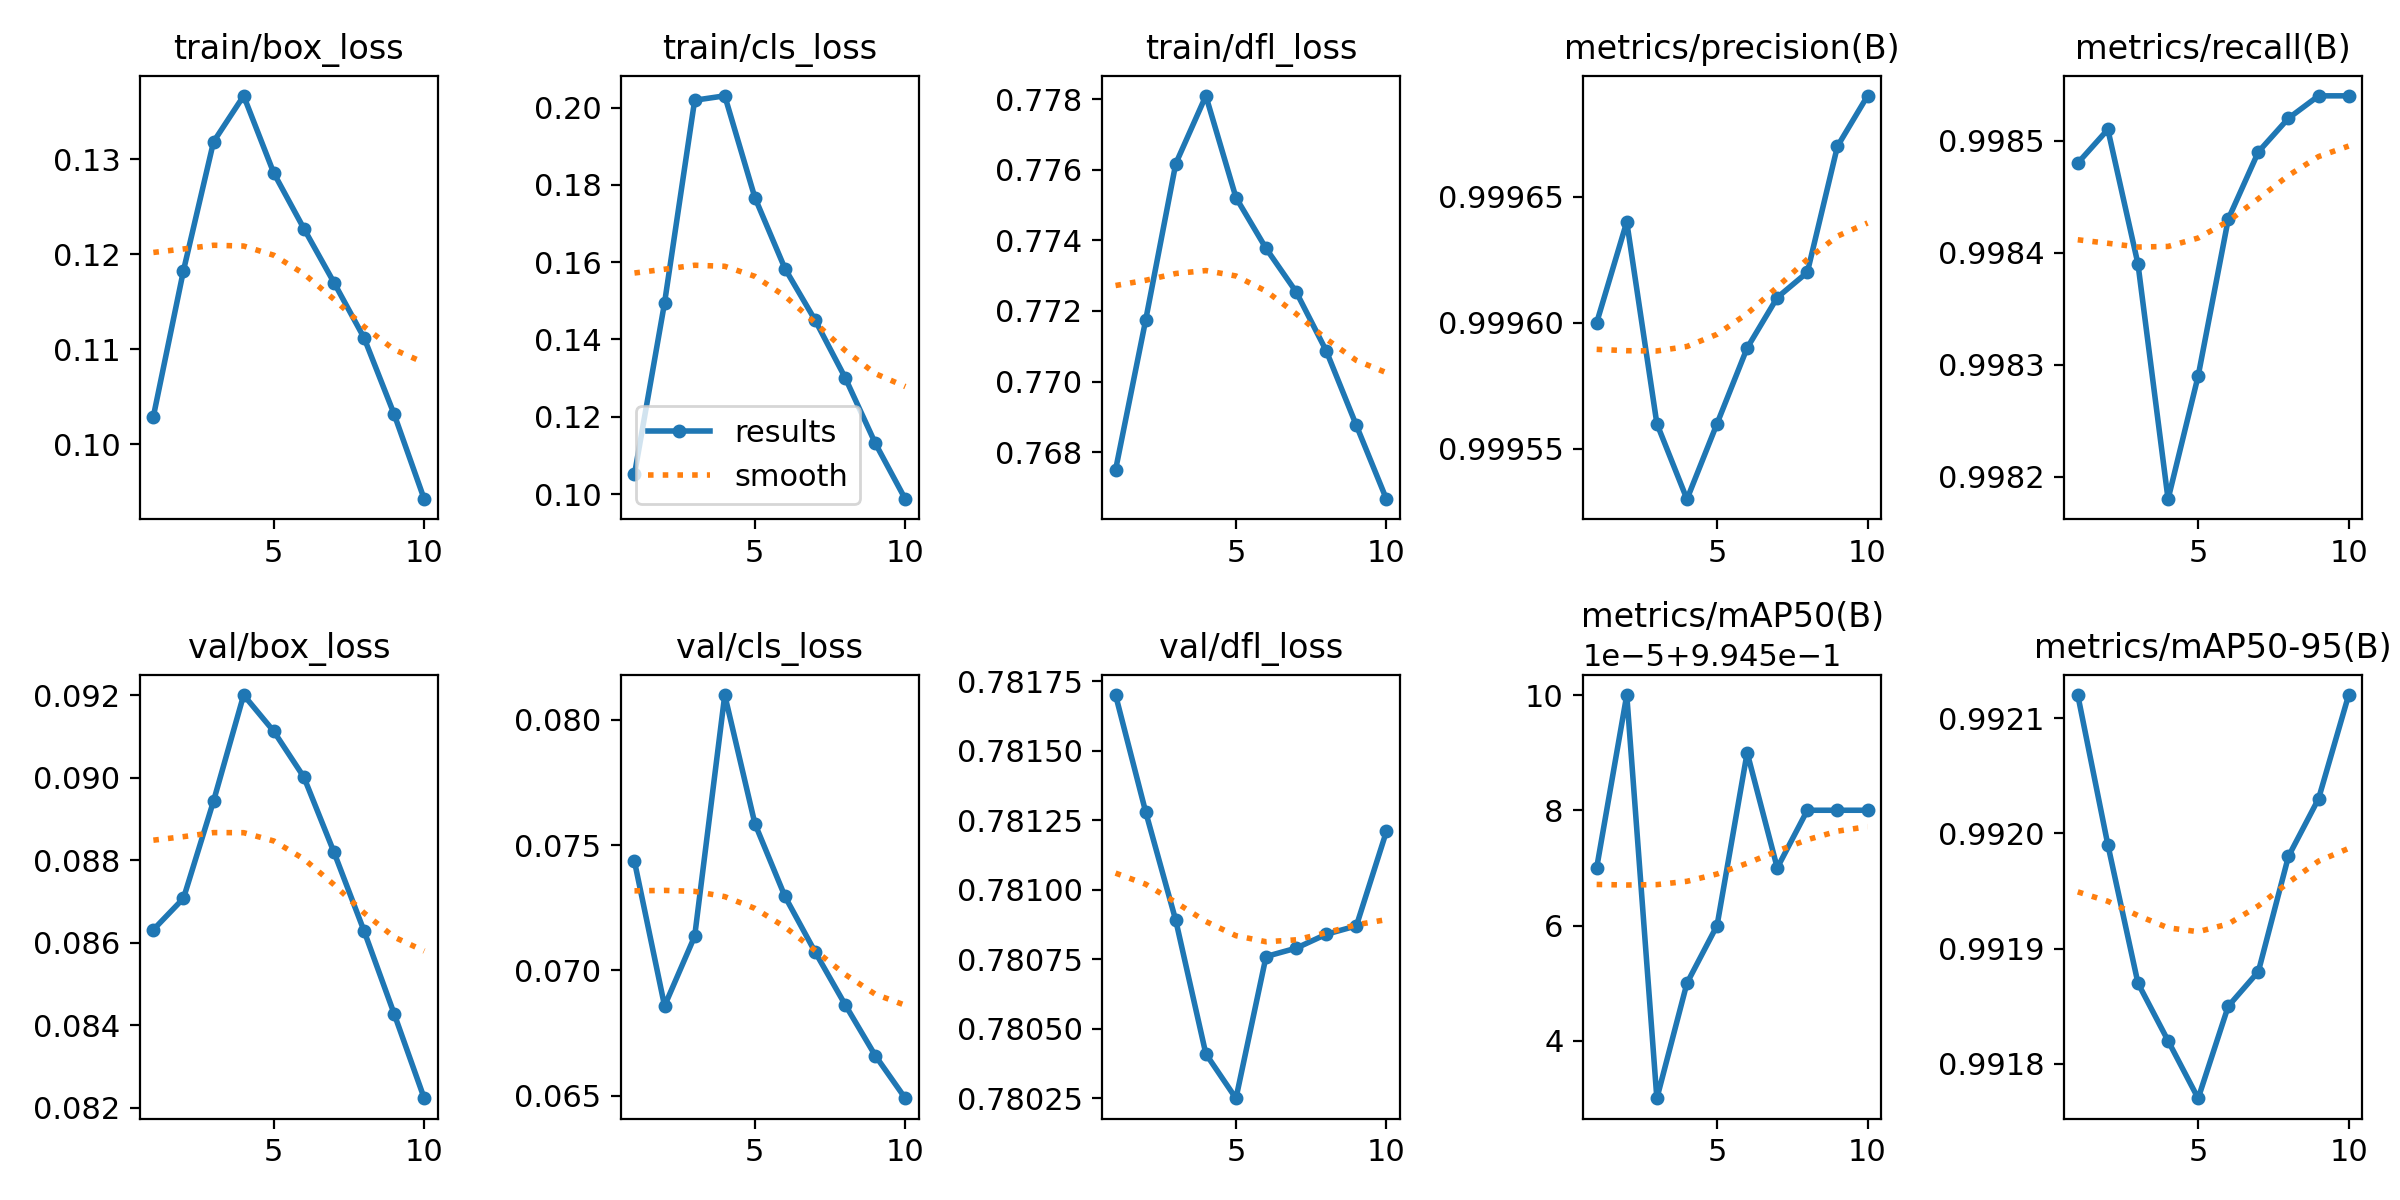

Source data for this figure (header and first rows):
epoch, time, train/box_loss, train/cls_loss, train/dfl_loss, metrics/precision(B), metrics/recall(B), metrics/mAP50(B), metrics/mAP50-95(B), val/box_loss, val/cls_loss, val/dfl_loss, lr/pg0, lr/pg1, lr/pg2, lr/pg3, lr/pg4, lr/pg5, lr/pg6, lr/pg7
1, 10170, 0.1029, 0.1051, 0.7675, 0.9996, 0.9985, 0.9946, 0.9921, 0.08632, 0.07435, 0.7817, 0.01, 0.003333, 0.01, 0.003333, 0.01, 0.003333, 0.01, 0.003333
2, 18465, 0.1183, 0.1495, 0.7717, 0.9996, 0.9985, 0.9946, 0.992, 0.08708, 0.06858, 0.7813, 0.01802, 0.006007, 0.01802, 0.006007, 0.01802, 0.006007, 0.01802, 0.006007
3, 26253, 0.1318, 0.2019, 0.7762, 0.9996, 0.9984, 0.9945, 0.9919, 0.08944, 0.07136, 0.7809, 0.02406, 0.00802, 0.02406, 0.00802, 0.02406, 0.00802, 0.02406, 0.00802
4, 33899, 0.1366, 0.2031, 0.7781, 0.9995, 0.9982, 0.9946, 0.9918, 0.09201, 0.08099, 0.7804, 0.02109, 0.00703, 0.02109, 0.00703, 0.02109, 0.00703, 0.02109, 0.00703
5, 41543, 0.1285, 0.1767, 0.7752, 0.9996, 0.9983, 0.9946, 0.9918, 0.09113, 0.07586, 0.7802, 0.01812, 0.00604, 0.01812, 0.00604, 0.01812, 0.00604, 0.01812, 0.00604
6, 49182, 0.1227, 0.1583, 0.7738, 0.9996, 0.9984, 0.9946, 0.9919, 0.09002, 0.07295, 0.7808, 0.01515, 0.00505, 0.01515, 0.00505, 0.01515, 0.00505, 0.01515, 0.00505
7, 56816, 0.117, 0.145, 0.7725, 0.9996, 0.9985, 0.9946, 0.9919, 0.0882, 0.07074, 0.7808, 0.01218, 0.00406, 0.01218, 0.00406, 0.01218, 0.00406, 0.01218, 0.00406
8, 64471, 0.1112, 0.1301, 0.7709, 0.9996, 0.9985, 0.9946, 0.992, 0.08629, 0.06863, 0.7808, 0.00921, 0.00307, 0.00921, 0.00307, 0.00921, 0.00307, 0.00921, 0.00307
9, 72218, 0.1032, 0.1132, 0.7688, 0.9997, 0.9985, 0.9946, 0.992, 0.08428, 0.0666, 0.7809, 0.00624, 0.00208, 0.00624, 0.00208, 0.00624, 0.00208, 0.00624, 0.00208
10, 80012, 0.09421, 0.09867, 0.7667, 0.9997, 0.9985, 0.9946, 0.9921, 0.08223, 0.06489, 0.7812, 0.00327, 0.00109, 0.00327, 0.00109, 0.00327, 0.00109, 0.00327, 0.00109
